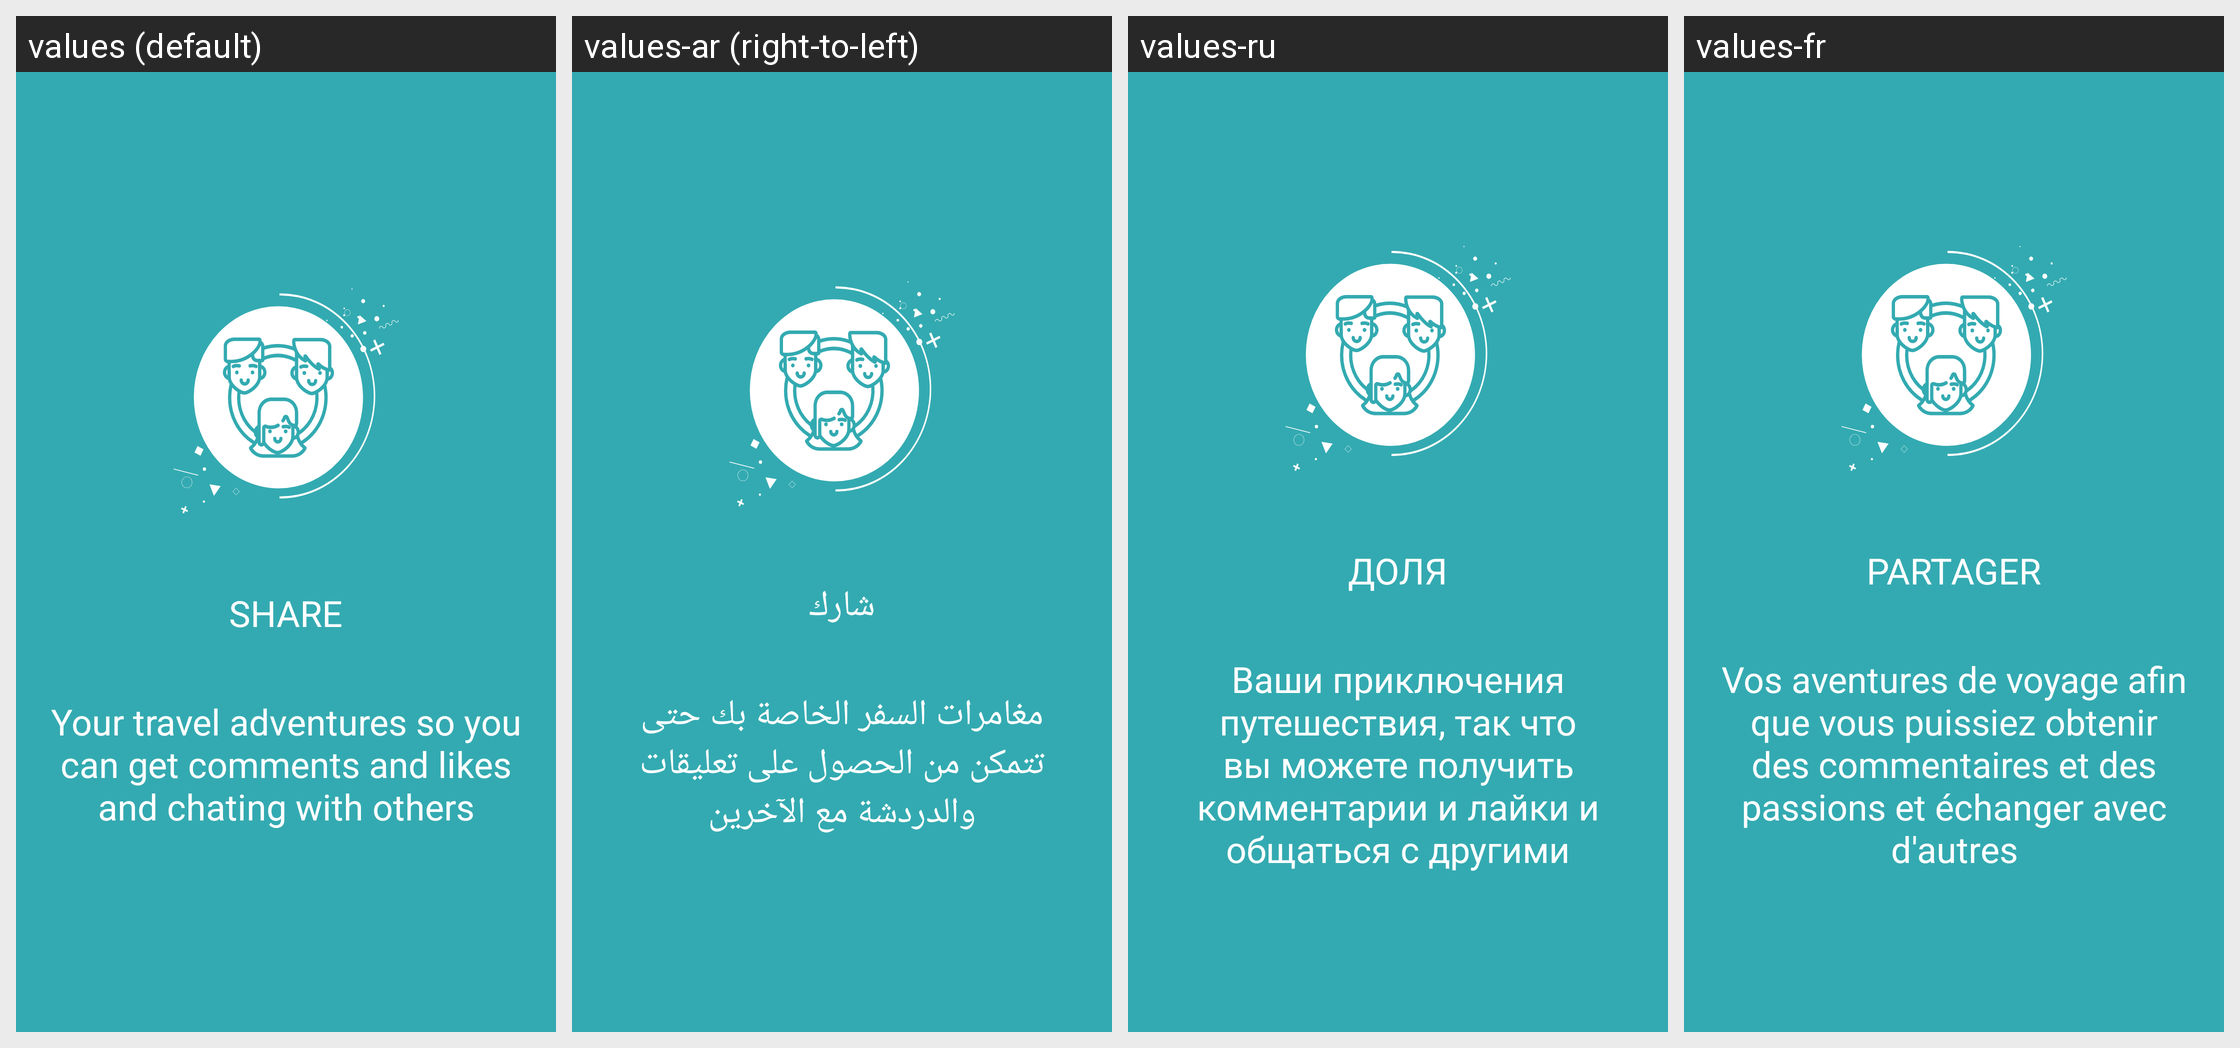

This grid shows one Android layout under several languages. Give, for every string resource on the screen, its name, the default text and each shown locale's text.
Android screen res/layout/welcome_slide3.xml rendered under 4 locales, left to right: values (default), values-ar (right-to-left), values-ru, values-fr. Device: Nexus 5 (rendered at 1080×1920; each locale shown at half size, 540×960, under a caption strip naming it); theme AppTheme.
Other locales in the repository, not shown: values-en, values-it.
Strings drawn on this screen, with the default value and each locale's value (text and hints the layout hard-codes, and strings that could not be matched under every locale, appear in the picture but are not listed):

share
  values: SHARE
  values-ar: شارك
  values-ru: ДОЛЯ
  values-fr: PARTAGER

slide3
  values: Your travel adventures so you can get comments and likes and chating with others
  values-ar: مغامرات السفر الخاصة بك حتى تتمكن من الحصول على تعليقات والدردشة مع الآخرين
  values-ru: Ваши приключения путешествия, так что вы можете получить комментарии и лайки и общаться с другими
  values-fr: Vos aventures de voyage afin que vous puissiez obtenir des commentaires et des passions et échanger avec d'autres
